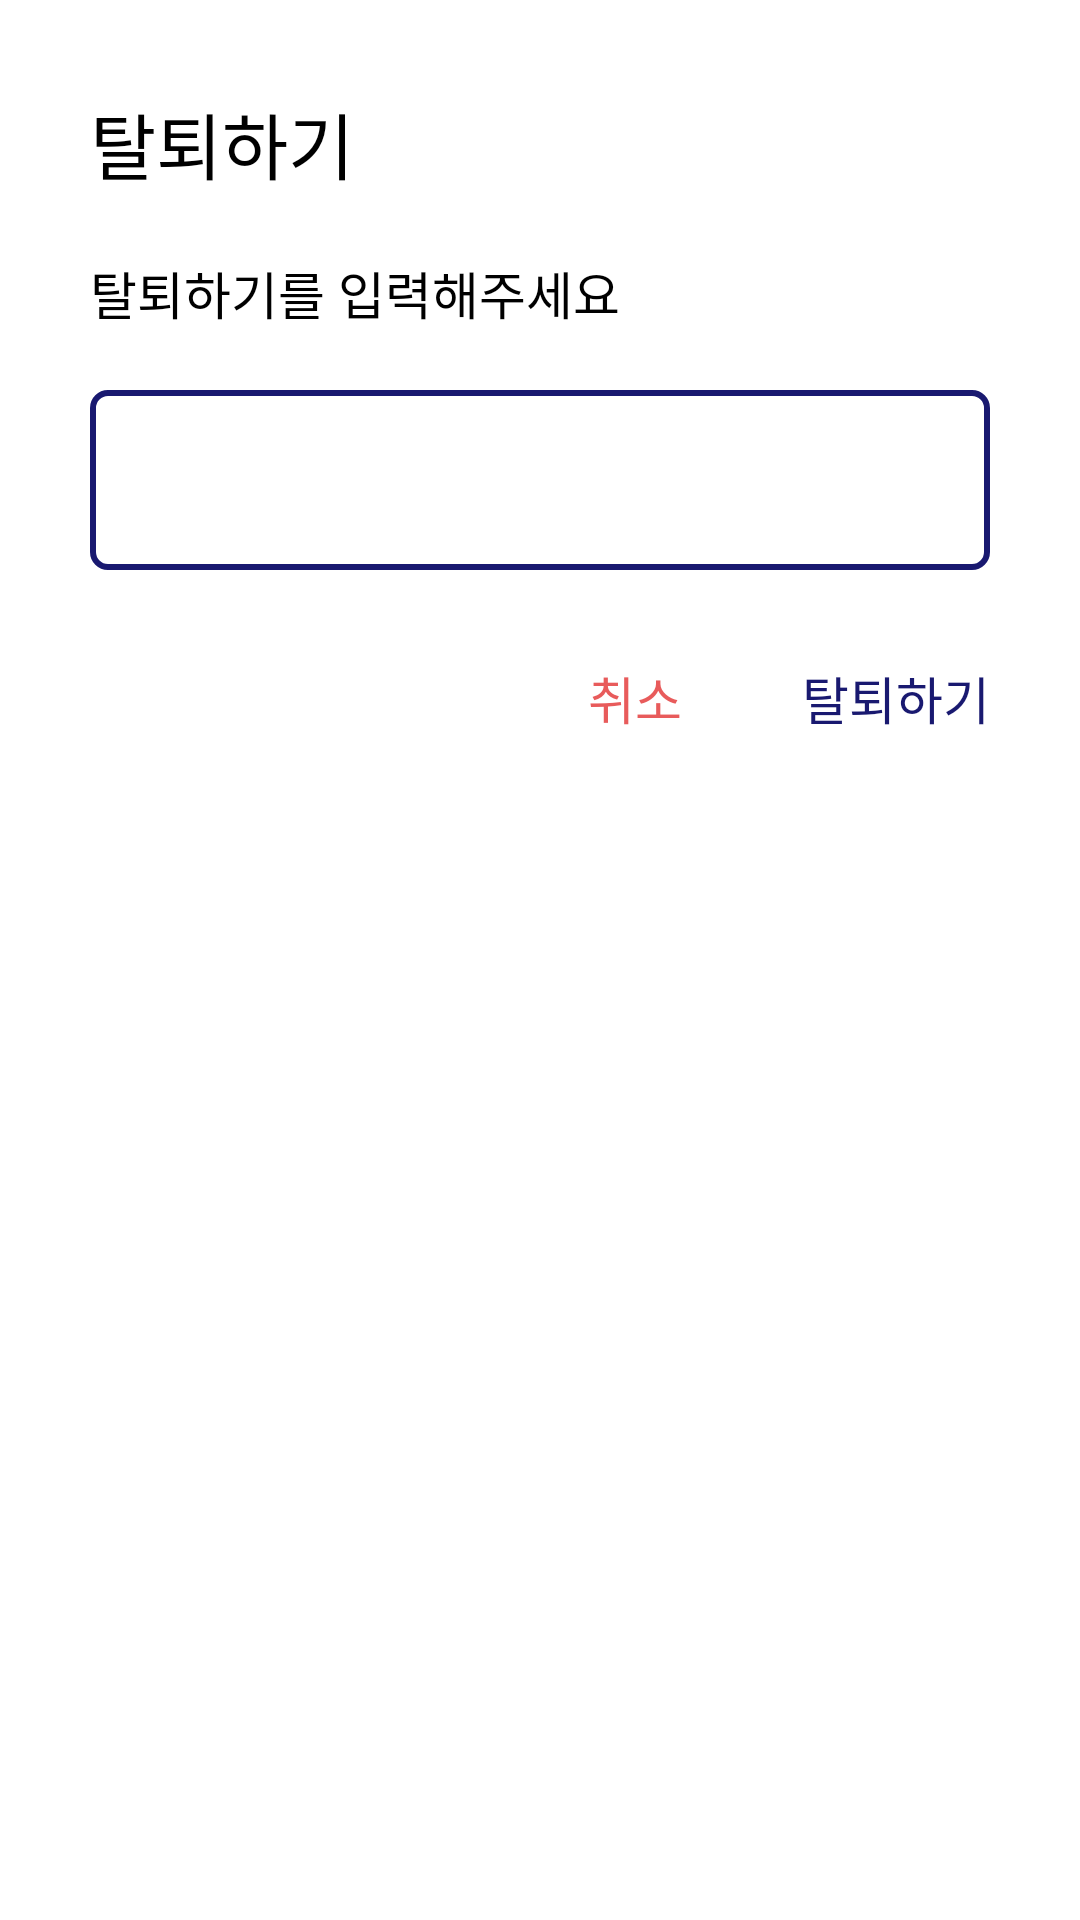

Here is an Android app screen rendered from its layout file. Give the layout XML and the strings, colors and styles it references.
<!-- AndroidManifest.xml: application theme Theme.Attendance_Check -->
<!-- res/layout/dialog_withdrawal.xml -->
<?xml version="1.0" encoding="utf-8"?>
<androidx.constraintlayout.widget.ConstraintLayout xmlns:android="http://schemas.android.com/apk/res/android"
    xmlns:app="http://schemas.android.com/apk/res-auto"
    android:layout_width="match_parent"
    android:layout_height="wrap_content"
    android:background="@color/backgroundPrimary"
    android:paddingBottom="40dp">

    <TextView
        android:id="@+id/tv_title"
        style="@style/AppEditText.Bold.S24"
        android:layout_width="wrap_content"
        android:layout_height="wrap_content"
        android:layout_marginStart="30dp"
        android:layout_marginTop="30dp"
        android:text="@string/fragment_withdrawal_btn_label"
        app:layout_constraintStart_toStartOf="parent"
        app:layout_constraintTop_toTopOf="parent" />

    <TextView
        android:id="@+id/tv_withdrawal_label"
        style="@style/AppEditText.S17"
        android:layout_width="wrap_content"
        android:layout_height="wrap_content"
        android:layout_marginStart="30dp"
        android:layout_marginTop="20dp"
        android:layout_marginEnd="20dp"
        android:text="탈퇴하기를 입력해주세요"
        app:layout_constraintStart_toStartOf="parent"
        app:layout_constraintTop_toBottomOf="@id/tv_title" />

    <EditText
        android:id="@+id/et_withdrawal_agree"
        android:layout_width="0dp"
        android:layout_height="60dp"
        android:layout_marginStart="30dp"
        android:layout_marginTop="20dp"
        android:layout_marginEnd="30dp"
        android:background="@drawable/plain_outline_background"
        android:paddingStart="20dp"
        app:layout_constraintEnd_toEndOf="parent"
        app:layout_constraintStart_toStartOf="parent"
        app:layout_constraintTop_toBottomOf="@id/tv_withdrawal_label" />

    <TextView
        android:id="@+id/tv_group_name_error"
        style="@style/AppEditText.Red.S14"
        android:layout_width="match_parent"
        android:layout_height="match_parent"
        android:layout_marginStart="20dp"
        android:layout_marginTop="10dp"
        android:text="2 ~ 10글자로 작성해주세요.(공백 x)"
        android:visibility="gone"
        app:layout_constraintStart_toStartOf="@id/et_group_name_layout"
        app:layout_constraintTop_toBottomOf="@id/et_group_name_layout" />

    <TextView
        android:id="@+id/btn_cancel"
        style="@style/AppEditText.Red_200.S17"
        android:layout_width="0dp"
        android:layout_height="wrap_content"
        android:layout_marginEnd="40dp"
        android:text="@string/plain_cancel"
        app:layout_constraintEnd_toStartOf="@id/btn_ok"
        app:layout_constraintTop_toTopOf="@id/btn_ok" />

    <TextView
        android:id="@+id/btn_ok"
        style="@style/AppEditText.Navy.S17"
        android:layout_width="0dp"
        android:layout_height="wrap_content"
        android:layout_marginStart="30dp"
        android:layout_marginTop="30dp"
        android:layout_marginEnd="30dp"
        android:text="@string/fragment_withdrawal_btn_label"
        app:layout_constraintEnd_toEndOf="parent"
        app:layout_constraintTop_toBottomOf="@id/et_withdrawal_agree" />
</androidx.constraintlayout.widget.ConstraintLayout>
<!-- resources referenced by this layout -->
<resources>
  <color name="backgroundPrimary">#FFFFFFFF</color>
  <!-- drawable plain_outline_background (drawable) -->
  <?xml version="1.0" encoding="utf-8"?>
  <shape xmlns:android="http://schemas.android.com/apk/res/android"
      android:shape="rectangle">
  
      <stroke
          android:width="2dp"
          android:color="@color/navy_300" />
      <solid android:color="@color/dialogPrimary" />
  
      <corners android:radius="5dp"/>
  
  
  </shape>
  <string name="fragment_withdrawal_btn_label">탈퇴하기</string>
  <string name="plain_cancel">취소</string>
  <style name="AppEditText.Bold.S24">
          <item name="fontFamily">@font/spoqa_bold</item>
          <item name="android:textSize">24sp</item>
      </style>
  <style name="AppEditText.Navy.S17">
          <item name="android:textSize">17sp</item>
      </style>
  <style name="AppEditText.Red.S14">
          <item name="android:textSize">14sp</item>
      </style>
  <style name="AppEditText.Red_200.S17">
          <item name="android:textSize">17sp</item>
      </style>
  <style name="AppEditText.S17">
          <item name="android:textSize">17sp</item>
      </style>
  <style name="Theme.Attendance_Check" parent="Base.Theme.Attendance_Check" />
  <color name="navy_300">#191970</color>
  <color name="dialogPrimary">#FFFFFFFF</color>
  <style name="Base.Theme.Attendance_Check" parent="Theme.Material3.DayNight.NoActionBar">
          
          
          <item name="colorPrimary">@color/navy_300</item>
          <item name="colorOnPrimary">@color/backgroundPrimary</item>
          <item name="android:colorBackground">@color/windowPrimary</item>
          <item name="android:windowBackground">@color/backgroundPrimary</item>
  
          <item name="android:windowLightStatusBar">true</item>
          <item name="android:windowDrawsSystemBarBackgrounds">true</item>
          <item name="android:statusBarColor">@color/backgroundPrimary</item> 
          <item name="android:navigationBarColor">@color/backgroundPrimary</item>
          <item name="android:windowLightNavigationBar" tools:targetApi="27">true</item>
      </style>
  <color name="windowPrimary">#FFFFFFFF</color>
</resources>
